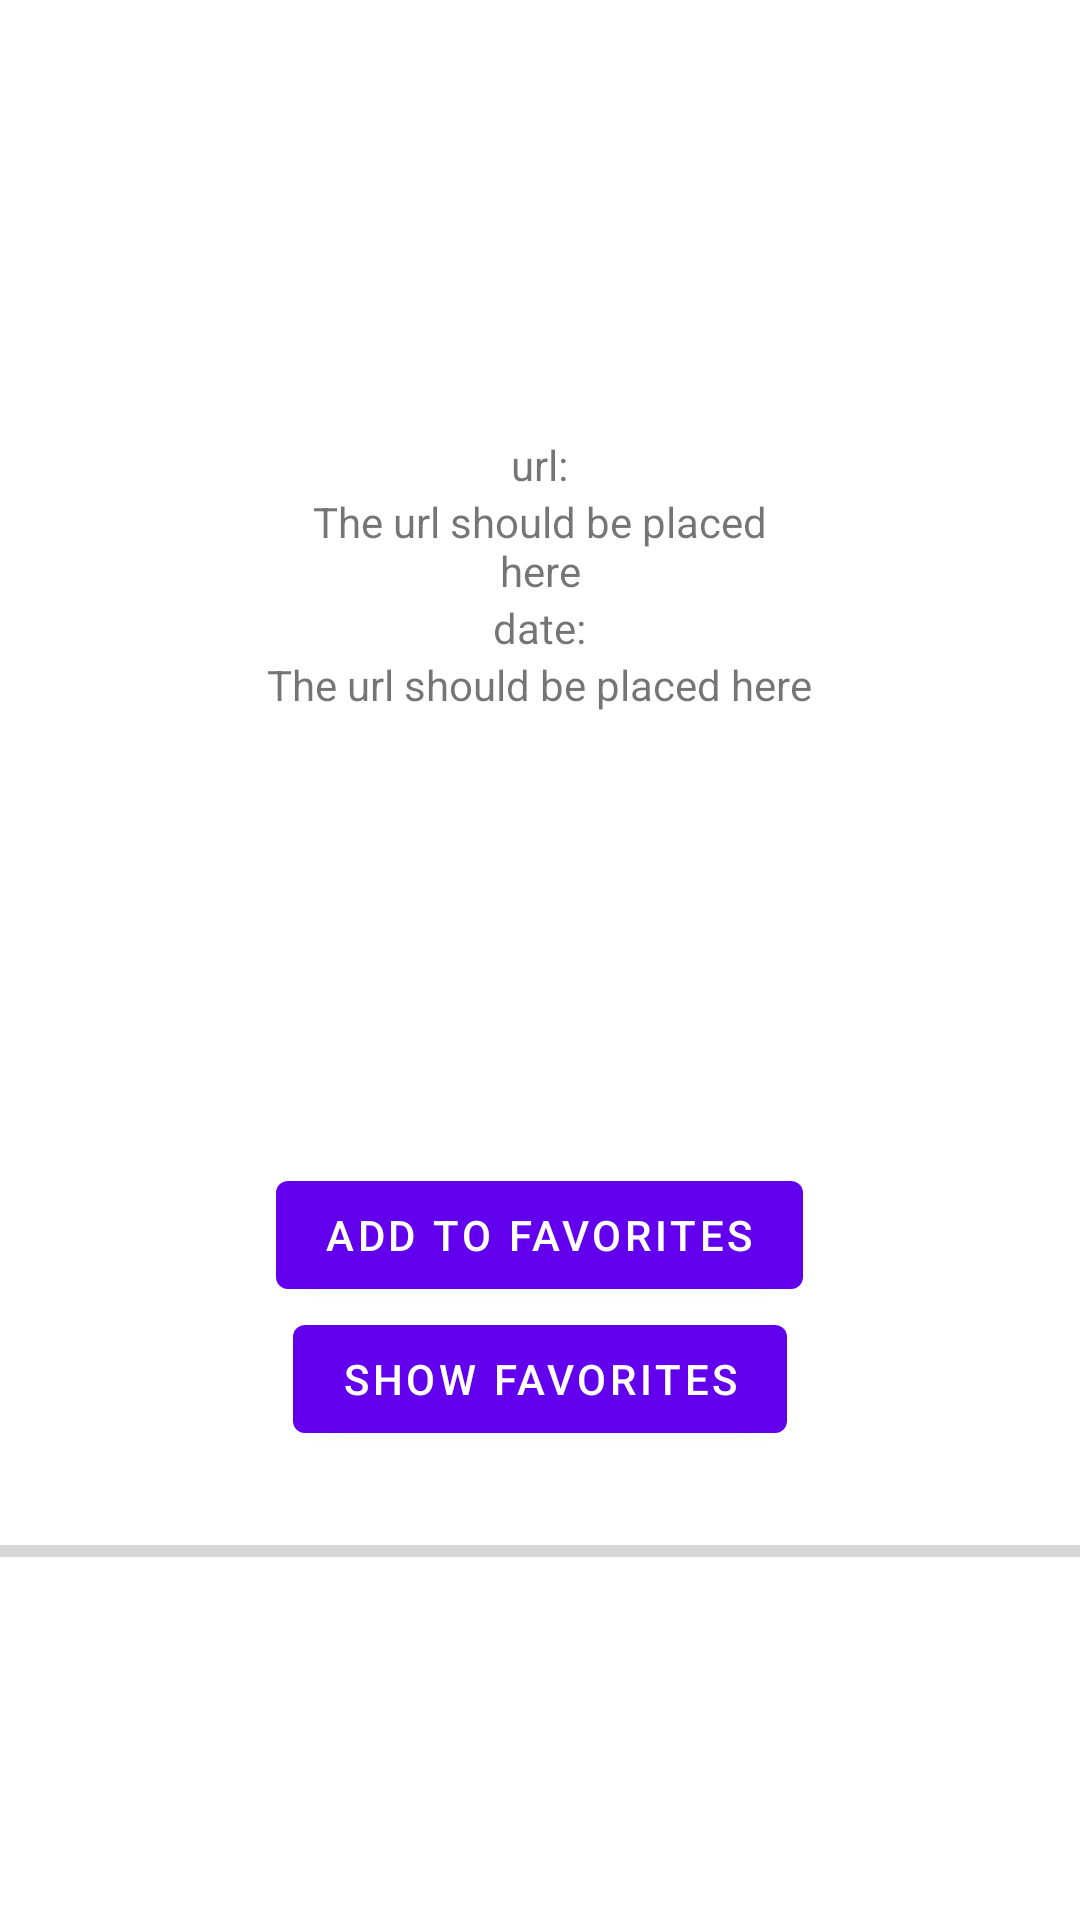

Android layout source for this screen:
<!-- AndroidManifest.xml: application theme Theme.NASAImageOfTheDay -->
<!-- res/layout/activity_image_from_nasa.xml -->
<?xml version="1.0" encoding="utf-8"?>
<LinearLayout xmlns:android="http://schemas.android.com/apk/res/android"
    xmlns:app="http://schemas.android.com/apk/res-auto"
    xmlns:tools="http://schemas.android.com/tools"
    android:layout_width="match_parent"
    android:layout_height="match_parent"
    android:orientation="vertical"
    tools:context=".ImageFromNASAActivity">

    <androidx.appcompat.widget.Toolbar
        android:id="@+id/toolbar"
        android:layout_width="match_parent"
        android:layout_height="wrap_content" />

    <LinearLayout
        android:layout_width="match_parent"
        android:layout_height="match_parent"
        android:gravity="center"
        android:orientation="vertical">

        <TextView
            android:layout_width="wrap_content"
            android:layout_height="wrap_content"
            android:layout_gravity="center"
            android:text="@string/url" />

        <TextView
            android:id="@+id/url"
            android:layout_width="180dp"
            android:layout_height="wrap_content"
            android:autoLink="web"
            android:gravity="center"
            android:text="The url should be placed here" />

        <TextView
            android:layout_width="wrap_content"
            android:layout_height="wrap_content"
            android:text="@string/date" />

        <TextView
            android:id="@+id/image_date"
            android:layout_width="wrap_content"
            android:layout_height="wrap_content"
            android:text="The url should be placed here" />

        <ImageView
            android:id="@+id/image"
            android:layout_width="150dp"
            android:layout_height="150dp" />

        <com.google.android.material.button.MaterialButton
            android:id="@+id/add_to_favorites"
            android:layout_width="wrap_content"
            android:layout_height="wrap_content"
            android:text="@string/add_to_favorites" />

        <com.google.android.material.button.MaterialButton
            android:id="@+id/go_to_list"
            android:layout_width="wrap_content"
            android:layout_height="wrap_content"
            android:text="@string/show_favorites" />

        <ProgressBar
            android:id="@+id/progress_bar"
            style="@style/Widget.AppCompat.ProgressBar.Horizontal"
            android:layout_width="match_parent"
            android:layout_height="67dp"
            android:max="100" />
    </LinearLayout>
</LinearLayout>
<!-- resources referenced by this layout -->
<resources>
  <string name="add_to_favorites">add to favorites</string>
  <string name="date">date:</string>
  <string name="show_favorites">show favorites</string>
  <string name="url">url:</string>
  <style name="Theme.NASAImageOfTheDay" parent="Theme.MaterialComponents.DayNight.DarkActionBar">
          <item name="windowActionBar">false</item>
          <item name="windowNoTitle">true</item>
          
          <item name="colorPrimary">@color/purple_500</item>
          <item name="colorPrimaryVariant">@color/purple_700</item>
          <item name="colorOnPrimary">@color/white</item>
          
          <item name="colorSecondary">@color/teal_200</item>
          <item name="colorSecondaryVariant">@color/teal_700</item>
          <item name="colorOnSecondary">@color/black</item>
          
          <item name="android:statusBarColor" tools:targetApi="l">?attr/colorPrimaryVariant</item>
          
      </style>
  <!-- not gathered from this repository: default colours our renderer supplied (Android Studio template values) -->
  <color name="purple_500">#FF6200EE</color>
  <color name="purple_700">#FF3700B3</color>
  <color name="teal_200">#FF03DAC5</color>
  <color name="teal_700">#FF018786</color>
  <color name="black">#FF000000</color>
  <color name="white">#FFFFFFFF</color>
</resources>
